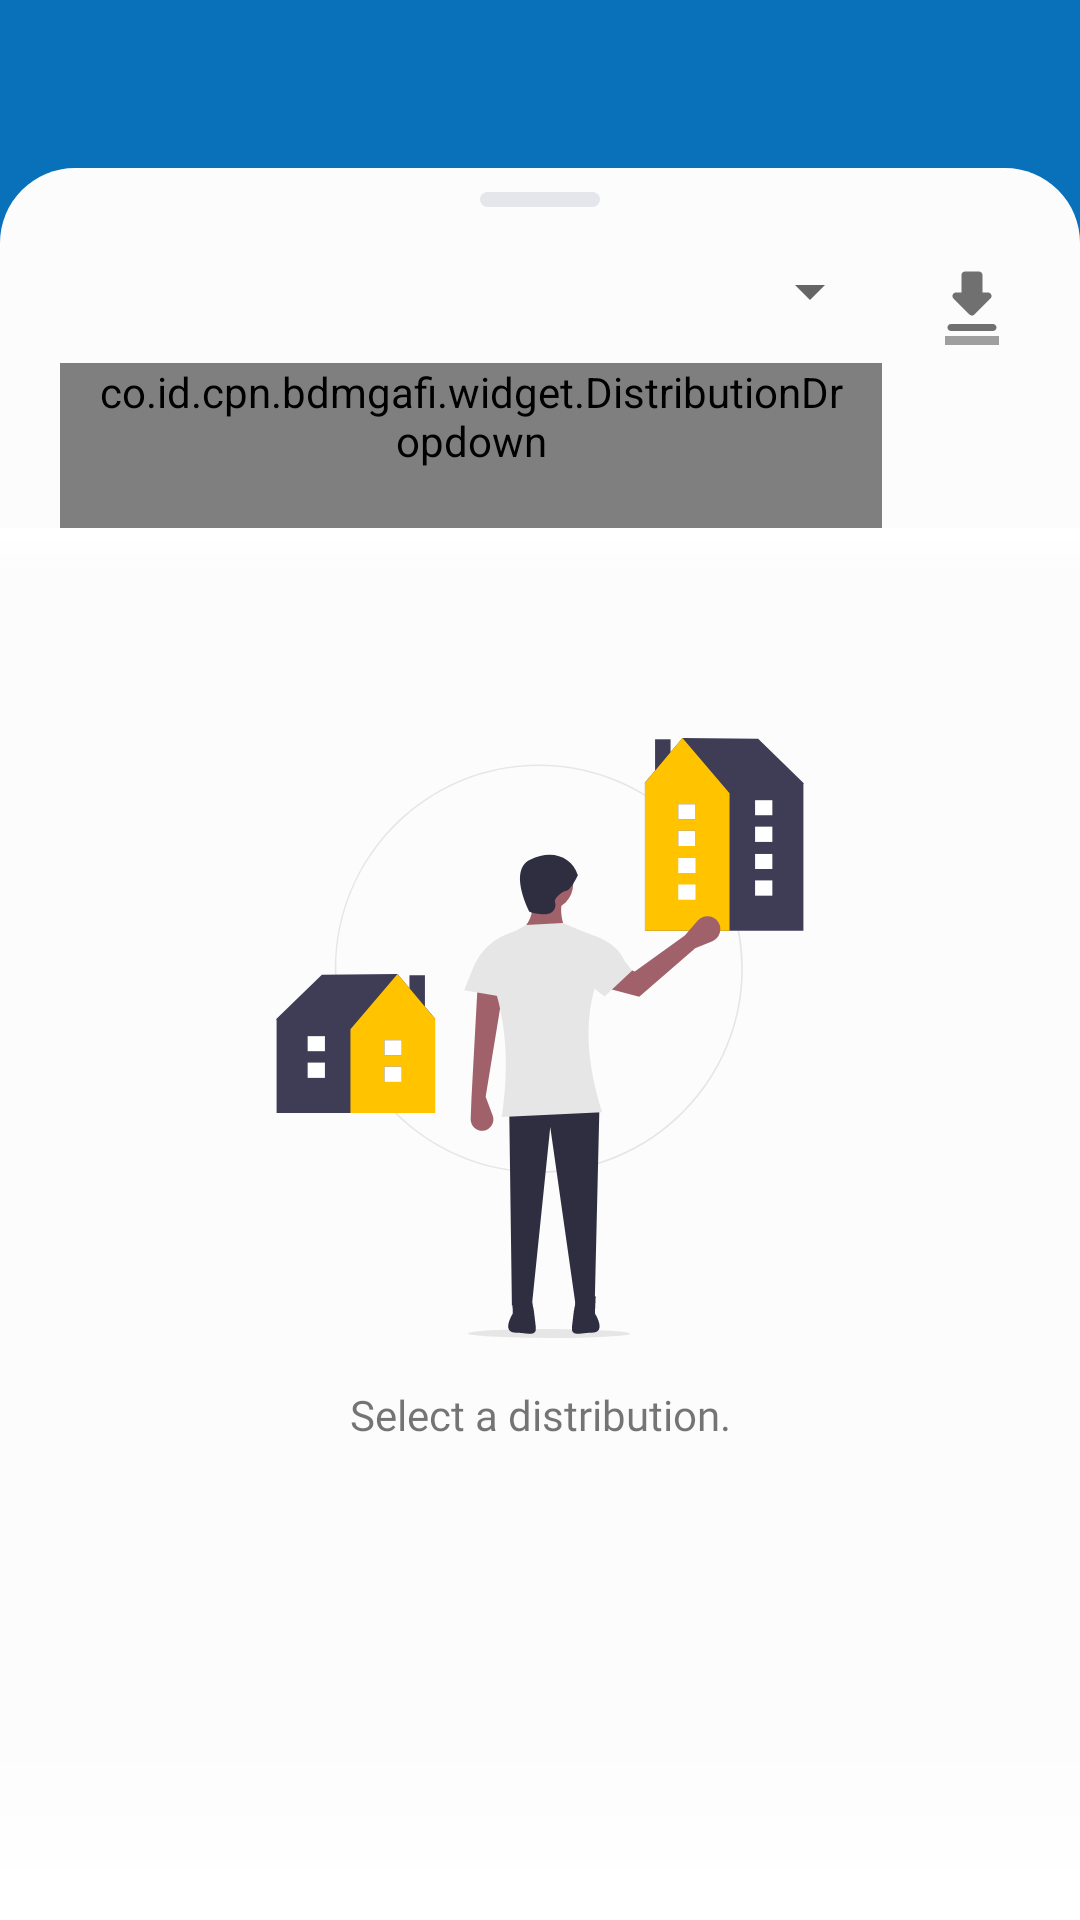

Produce the Android XML layout that renders to this screen, including the resource entries it uses.
<!-- AndroidManifest.xml: application theme Theme.CPNBDMGafi -->
<!-- res/layout/activity_downloader.xml -->
<?xml version="1.0" encoding="utf-8"?>
<androidx.coordinatorlayout.widget.CoordinatorLayout xmlns:android="http://schemas.android.com/apk/res/android"
    xmlns:aapt="http://schemas.android.com/aapt"
    xmlns:app="http://schemas.android.com/apk/res-auto"
    android:layout_width="match_parent"
    android:layout_height="match_parent"
    android:background="@color/blue_500">

    <com.google.android.material.appbar.AppBarLayout
        android:id="@+id/appbar"
        android:layout_width="match_parent"
        android:layout_height="wrap_content"
        android:background="@color/blue_500"
        app:elevation="0dp">

        <androidx.appcompat.widget.Toolbar
            android:id="@+id/toolbar"
            android:layout_width="match_parent"
            android:layout_height="?attr/actionBarSize"
            android:theme="@style/Theme.CPNBDMGafi.Toolbar"
            app:elevation="0dp"
            app:popupTheme="@style/Theme.CPNBDMGafi.PopupOverlay"
            app:titleTextColor="@color/white" />
    </com.google.android.material.appbar.AppBarLayout>

    <LinearLayout
        android:layout_width="match_parent"
        android:layout_height="match_parent"
        android:layout_below="@+id/appbar"
        android:fillViewport="true"
        android:orientation="vertical"
        app:layout_behavior="com.google.android.material.appbar.AppBarLayout$ScrollingViewBehavior">

        <RelativeLayout
            android:layout_width="match_parent"
            android:layout_height="match_parent"
            android:background="@drawable/rounded_dialog"
            android:fitsSystemWindows="true">

            <RelativeLayout
                android:layout_width="match_parent"
                android:layout_height="wrap_content">

                <ImageView
                    android:id="@+id/handle_round"
                    android:layout_width="40dp"
                    android:layout_height="5dp"
                    android:layout_centerHorizontal="true"
                    android:layout_marginTop="8dp"
                    android:background="@drawable/bg_round" />

                <com.google.android.material.textfield.TextInputLayout
                    android:id="@+id/layout_customer_distribution"
                    style="@style/Widget.MaterialComponents.TextInputLayout.OutlinedBox.ExposedDropdownMenu"
                    android:layout_width="match_parent"
                    android:layout_height="wrap_content"
                    android:layout_marginStart="20sp"
                    android:layout_marginTop="17dp"
                    android:layout_marginEnd="10sp"
                    android:layout_toStartOf="@+id/download_all"
                    android:hint="@string/distribution"
                    android:minHeight="55dp">

                    <co.id.cpn.bdmgafi.widget.DistributionDropdown
                        android:id="@+id/distribution_dropdown"
                        style="@style/dropDownStyle"
                        android:layout_width="match_parent"
                        android:layout_height="wrap_content" />
                </com.google.android.material.textfield.TextInputLayout>

                <ImageView
                    android:id="@+id/download_all"
                    style="@style/ClickableBorderless"
                    android:layout_width="40dp"
                    android:layout_height="40dp"
                    android:layout_alignParentEnd="true"
                    android:layout_marginTop="25dp"
                    android:layout_marginEnd="16dp"
                    android:padding="6dp"
                    android:src="@drawable/ic_download"
                    app:tint="@color/gray_200" />

                <ImageView
                    android:layout_width="18dp"
                    android:layout_height="3dp"
                    android:layout_alignParentEnd="true"
                    android:layout_marginTop="56dp"
                    android:layout_marginEnd="27dp"
                    android:background="@color/gray_150" />

                <androidx.core.widget.NestedScrollView
                    android:id="@+id/scroll"
                    android:layout_width="match_parent"
                    android:layout_height="match_parent"
                    android:layout_below="@+id/layout_customer_distribution"
                    android:fitsSystemWindows="true">

                    <RelativeLayout
                        android:layout_width="match_parent"
                        android:layout_height="match_parent"
                        android:layout_marginTop="10dp"
                        android:paddingBottom="70dp">

                        <androidx.recyclerview.widget.RecyclerView
                            android:id="@+id/recyclerView"
                            android:layout_width="match_parent"
                            android:layout_height="match_parent"
                            app:layoutManager="androidx.recyclerview.widget.LinearLayoutManager"
                            app:layout_constraintStart_toStartOf="parent"
                            app:layout_constraintTop_toTopOf="parent" />

                        <LinearLayout
                            android:id="@+id/selectView"
                            android:layout_width="match_parent"
                            android:layout_height="match_parent"
                            android:layout_marginTop="50dp"
                            android:background="@drawable/rounded_dialog"
                            android:clickable="false"
                            android:fillViewport="true"
                            android:focusable="false"
                            android:orientation="vertical"
                            app:layout_behavior="@string/appbar_scrolling_view_behavior"
                            app:layout_constraintEnd_toEndOf="parent"
                            app:layout_constraintStart_toStartOf="parent"
                            app:layout_constraintTop_toTopOf="parent">

                            <ImageView
                                android:layout_width="200dp"
                                android:layout_height="200dp"
                                android:layout_gravity="center"
                                android:layout_marginTop="10dp"
                                android:src="@drawable/ic_undraw_select" />

                            <TextView
                                android:layout_width="match_parent"
                                android:layout_height="wrap_content"
                                android:fontFamily="@font/medium"
                                android:gravity="center"
                                android:padding="16dp"
                                android:text="Select a distribution." />
                        </LinearLayout>

                        <LinearLayout
                            android:id="@+id/emptyView"
                            android:layout_width="match_parent"
                            android:layout_height="match_parent"
                            android:layout_marginTop="50dp"
                            android:background="@drawable/rounded_dialog"
                            android:clickable="false"
                            android:fillViewport="true"
                            android:focusable="false"
                            android:orientation="vertical"
                            android:visibility="invisible"
                            app:layout_behavior="@string/appbar_scrolling_view_behavior"
                            app:layout_constraintEnd_toEndOf="parent"
                            app:layout_constraintStart_toStartOf="parent"
                            app:layout_constraintTop_toTopOf="parent">

                            <ImageView
                                android:layout_width="200dp"
                                android:layout_height="200dp"
                                android:layout_gravity="center"
                                android:layout_marginTop="10dp"
                                android:src="@drawable/ic_undraw_empty" />

                            <TextView
                                android:id="@+id/textEmpty"
                                android:layout_width="match_parent"
                                android:layout_height="wrap_content"
                                android:fontFamily="@font/medium"
                                android:gravity="center"
                                android:padding="16dp"
                                android:text="No data found." />
                        </LinearLayout>
                    </RelativeLayout>
                </androidx.core.widget.NestedScrollView>

                <com.facebook.shimmer.ShimmerFrameLayout
                    android:id="@+id/shimmer"
                    android:layout_width="match_parent"
                    android:layout_height="wrap_content"
                    android:layout_below="@+id/layout_customer_distribution"
                    android:visibility="invisible">

                    <LinearLayout
                        android:layout_width="match_parent"
                        android:layout_height="wrap_content"
                        android:orientation="vertical">
                        <include layout="@layout/item_download_customer_shimmer" />
                        <include layout="@layout/item_download_customer_shimmer" />
                        <include layout="@layout/item_download_customer_shimmer" />
                        <include layout="@layout/item_download_customer_shimmer" />
                        <include layout="@layout/item_download_customer_shimmer" />
                        <include layout="@layout/item_download_customer_shimmer" />
                        <include layout="@layout/item_download_customer_shimmer" />
                    </LinearLayout>
                </com.facebook.shimmer.ShimmerFrameLayout>
                <ImageView
                    android:id="@+id/shadow"
                    android:layout_width="match_parent"
                    android:layout_height="35dp"
                    android:layout_below="@+id/layout_customer_distribution"
                    android:src="@drawable/bg_shadow_up_down_white_roundless"
                    app:layout_anchorGravity="top" />
            </RelativeLayout>
        </RelativeLayout>
    </LinearLayout>

    <LinearLayout
        android:id="@+id/bottomShadow"
        android:layout_width="match_parent"
        android:layout_height="70dp"
        android:layout_marginBottom="16dp"
        android:background="@drawable/bg_shadow_bottom_to_top_transparent"
        android:orientation="vertical"
        app:layout_behavior="com.google.android.material.bottomsheet.BottomSheetBehavior" />

</androidx.coordinatorlayout.widget.CoordinatorLayout>
<!-- res/layout/item_download_customer_shimmer.xml (included above) -->
<?xml version="1.0" encoding="utf-8"?>
<LinearLayout xmlns:android="http://schemas.android.com/apk/res/android"
    xmlns:aapt="http://schemas.android.com/aapt"
    xmlns:app="http://schemas.android.com/apk/res-auto"
    android:layout_width="match_parent"
    android:layout_height="wrap_content"
    android:orientation="vertical">

    <RelativeLayout
        android:layout_width="match_parent"
        android:layout_height="wrap_content"
        android:layout_marginStart="20dp"
        android:paddingTop="12dp"
        android:paddingBottom="12dp">

        <RelativeLayout
            android:id="@+id/progressLayout"
            android:layout_width="60dp"
            android:layout_height="60dp">

            <ImageView
                android:id="@+id/icon"
                android:layout_width="50dp"
                android:layout_height="50dp"
                android:layout_centerInParent="true"
                android:background="@drawable/bg_shimmer_rounded"
                android:padding="10dp" />
        </RelativeLayout>

        <LinearLayout
            android:layout_width="match_parent"
            android:layout_height="wrap_content"
            android:layout_marginStart="16dp"
            android:layout_marginTop="10dp"
            android:layout_marginEnd="16dp"
            android:layout_toEndOf="@+id/progressLayout"
            android:orientation="vertical">

            <TextView
                android:id="@+id/textCustomer"
                android:layout_width="match_parent"
                android:layout_height="wrap_content"
                android:layout_marginEnd="30dp"
                android:background="@drawable/bg_shimmer_item"
                android:fontFamily="@font/medium" />

            <TextView
                android:id="@+id/textProgressSize"
                android:layout_width="100dp"
                android:layout_height="12dp"
                android:layout_marginTop="5dp"
                android:layout_marginEnd="45dp"
                android:background="@drawable/bg_shimmer_item"
                android:gravity="end"
                android:textSize="14sp"
                android:textStyle="italic"
                android:typeface="sans" />
        </LinearLayout>
    </RelativeLayout>

    <View
        android:id="@+id/divider"
        style="@style/Divider"
        android:layout_marginStart="16dp"
        android:layout_marginEnd="16dp" />
</LinearLayout>
<!-- resources referenced by this layout -->
<resources>
  <color name="blue_500">#0971ba</color>
  <color name="gray_150">#9f9f9f</color>
  <color name="gray_200">#707070</color>
  <color name="white">#ffffff</color>
  <!-- drawable bg_round (drawable) -->
  <?xml version="1.0" encoding="utf-8"?>
  <shape xmlns:android="http://schemas.android.com/apk/res/android" xmlns:app="http://schemas.android.com/apk/res-auto" xmlns:aapt="http://schemas.android.com/aapt" android:shape="rectangle">
      <solid android:color="@color/white_200"/>
      <corners android:radius="50dp"/>
  </shape>
  <!-- drawable bg_shadow_bottom_to_top_transparent (drawable) -->
  <?xml version="1.0" encoding="utf-8"?>
  <shape xmlns:android="http://schemas.android.com/apk/res/android" xmlns:app="http://schemas.android.com/apk/res-auto" xmlns:aapt="http://schemas.android.com/aapt">
      <gradient android:startColor="@android:color/transparent" android:endColor="@color/white" android:angle="270" android:type="linear"/>
  </shape>
  <!-- drawable bg_shadow_up_down_white_roundless (drawable) -->
  <?xml version="1.0" encoding="utf-8"?>
  <shape xmlns:android="http://schemas.android.com/apk/res/android" xmlns:app="http://schemas.android.com/apk/res-auto" xmlns:aapt="http://schemas.android.com/aapt">
      <gradient android:endColor="#ffffff" android:angle="90" android:centerColor="#00000000"/>
  </shape>
  <!-- drawable bg_shimmer_item (drawable) -->
  <?xml version="1.0" encoding="utf-8"?>
  <layer-list xmlns:android="http://schemas.android.com/apk/res/android" xmlns:app="http://schemas.android.com/apk/res-auto" xmlns:aapt="http://schemas.android.com/aapt">
      <item android:left="0dp" android:right="0dp" android:bottom="0dp">
          <shape android:shape="rectangle">
              <solid android:color="@color/gray_080"/>
              <corners android:radius="13dp"/>
          </shape>
      </item>
  </layer-list>
  <!-- drawable bg_shimmer_rounded (drawable) -->
  <?xml version="1.0" encoding="utf-8"?>
  <layer-list xmlns:android="http://schemas.android.com/apk/res/android" xmlns:app="http://schemas.android.com/apk/res-auto" xmlns:aapt="http://schemas.android.com/aapt">
      <item android:left="0dp" android:right="0dp" android:bottom="0dp">
          <shape android:shape="oval">
              <solid android:color="@color/gray_080"/>
          </shape>
      </item>
  </layer-list>
  <!-- drawable rounded_dialog (drawable) -->
  <?xml version="1.0" encoding="utf-8"?>
  <shape xmlns:android="http://schemas.android.com/apk/res/android" xmlns:app="http://schemas.android.com/apk/res-auto" xmlns:aapt="http://schemas.android.com/aapt" android:shape="rectangle">
      <solid android:color="@color/white_050"/>
      <corners android:topLeftRadius="25dp" android:topRightRadius="25dp"/>
  </shape>
  <string name="appbar_scrolling_view_behavior">com.google.android.material.appbar.AppBarLayout$ScrollingViewBehavior</string>
  <string name="distribution">Distributor</string>
  <style name="ClickableBorderless">
          <item name="android:background">?attr/selectableItemBackgroundBorderless</item>
          <item name="android:focusable">true</item>
          <item name="android:clickable">true</item>
      </style>
  <style name="Divider">
          <item name="android:layout_width">match_parent</item>
          <item name="android:layout_height">0.6dp</item>
          <item name="android:background">?android:attr/listDivider</item>
      </style>
  <style name="Theme.CPNBDMGafi.PopupOverlay" parent="ThemeOverlay.AppCompat.Light" />
  <style name="Theme.CPNBDMGafi.Toolbar">
          <item name="android:textColorSecondary">@android:color/primary_text_dark</item>
          <item name="android:textColor">@android:color/black</item>
      </style>
  <color name="white_200">#e5e6eb</color>
  <color name="gray_080">#d1d1d1</color>
  <color name="white_050">#fcfcfc</color>
  <color name="yellow_200">#ffab00</color>
  <color name="yellow_500">#d38e03</color>
  <color name="black">#ff000000</color>
  <color name="gray_100">#b1b1b1</color>
</resources>
